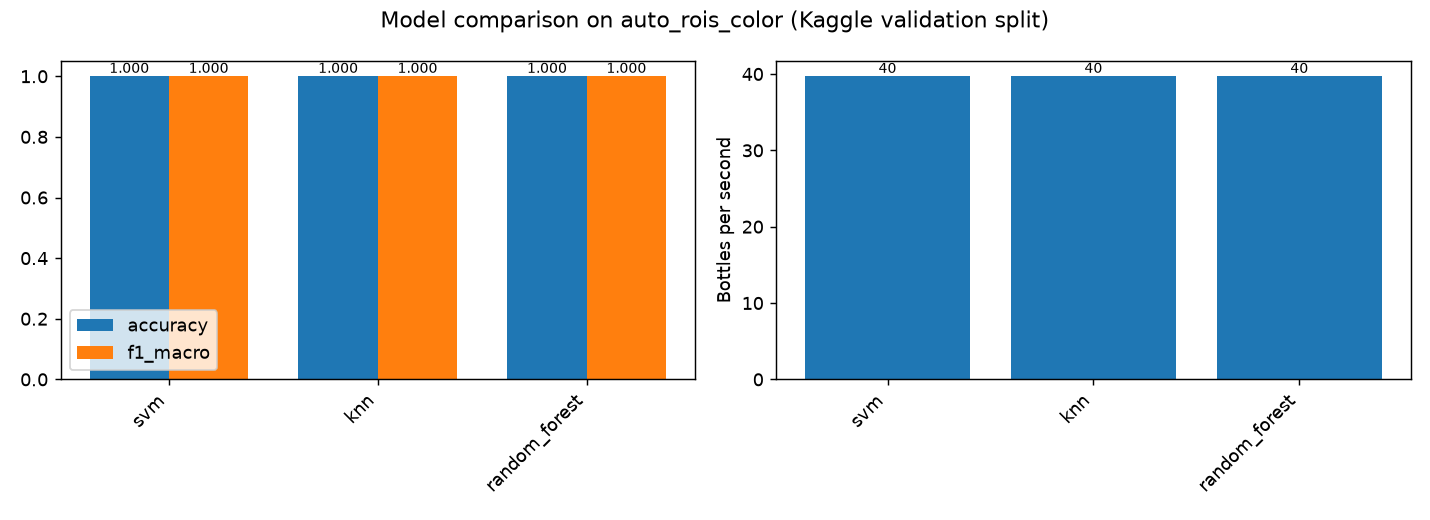

The table this chart was drawn from, first rows:
feature, descriptor, scope, model, display_name, n_features, accuracy, f1_macro, pass_vs_reject_accuracy, n_errors, cv_f1_macro, f1_bottle_no_defect, f1_bottle_other_brand, f1_defect_low_fill, f1_defect_no_cap, f1_defect_loose_cap, f1_defect_debris, f1_defect_label_damage, train_seconds, extract_ms_per_image, predict_ms_per_image, bottles_per_second, best_params
auto_rois_color, color, auto_rois, svm, SVM, 222, 1, 1, 1, 0, 1, 1, 1, 1, 1, 1, 1, 1, 0.7469, 25.18, 0.0157, 39.69, {"svm__C": 100, "svm__degree": 2, "svm__…
auto_rois_color, color, auto_rois, knn, KNN, 222, 1, 1, 1, 0, 0.9995, 1, 1, 1, 1, 1, 1, 1, 0.2904, 25.18, 0.0074, 39.7, {"knn__n_neighbors": 1, "knn__weights": …
auto_rois_color, color, auto_rois, random_forest, Random Forest, 222, 1, 1, 1, 0, 0.9985, 1, 1, 1, 1, 1, 1, 1, 4.017, 25.18, 0.0164, 39.69, {"forest__max_depth": null, "forest__max…
